Labelled photos from "archive (17)", an image-classification folder in Shridharpatil30/Fake-currency-detection-using-image-processing. The possible labels are: 100 rupee note, 200 rupee note, 50 rupee note, 10 rupee note, 20 rupee note.

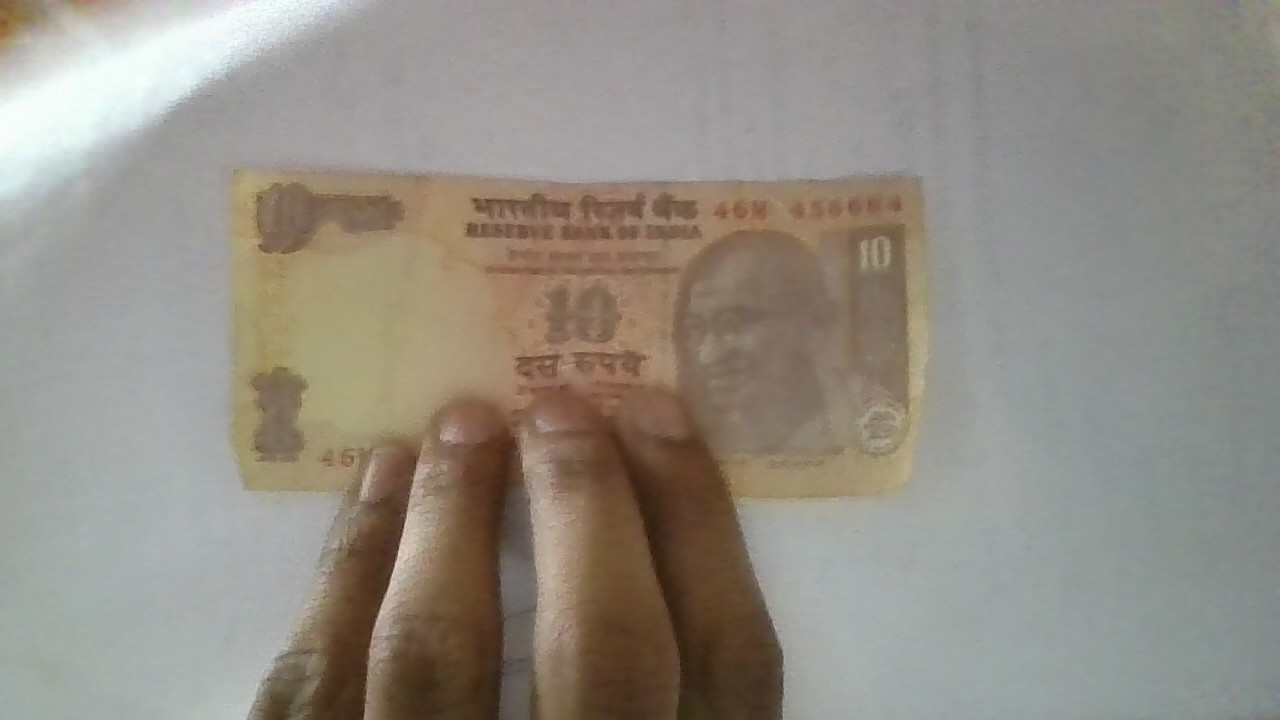
Label: 10 rupee note

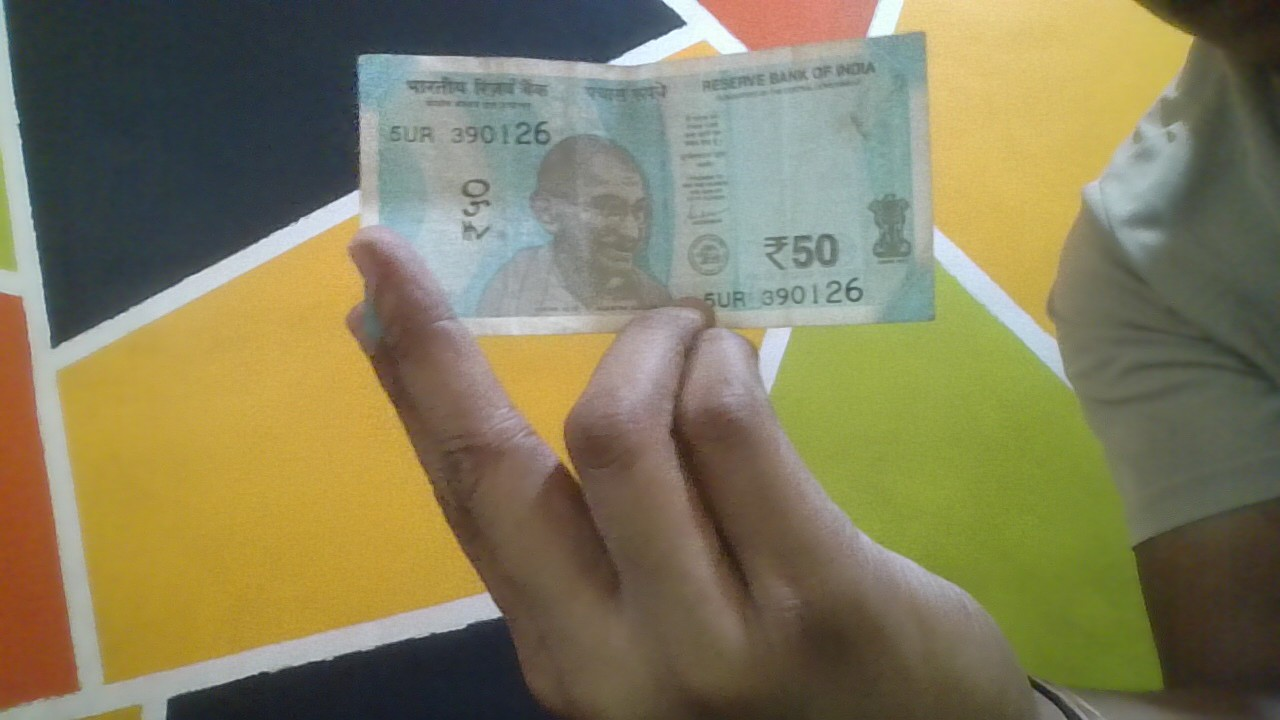
Label: 50 rupee note

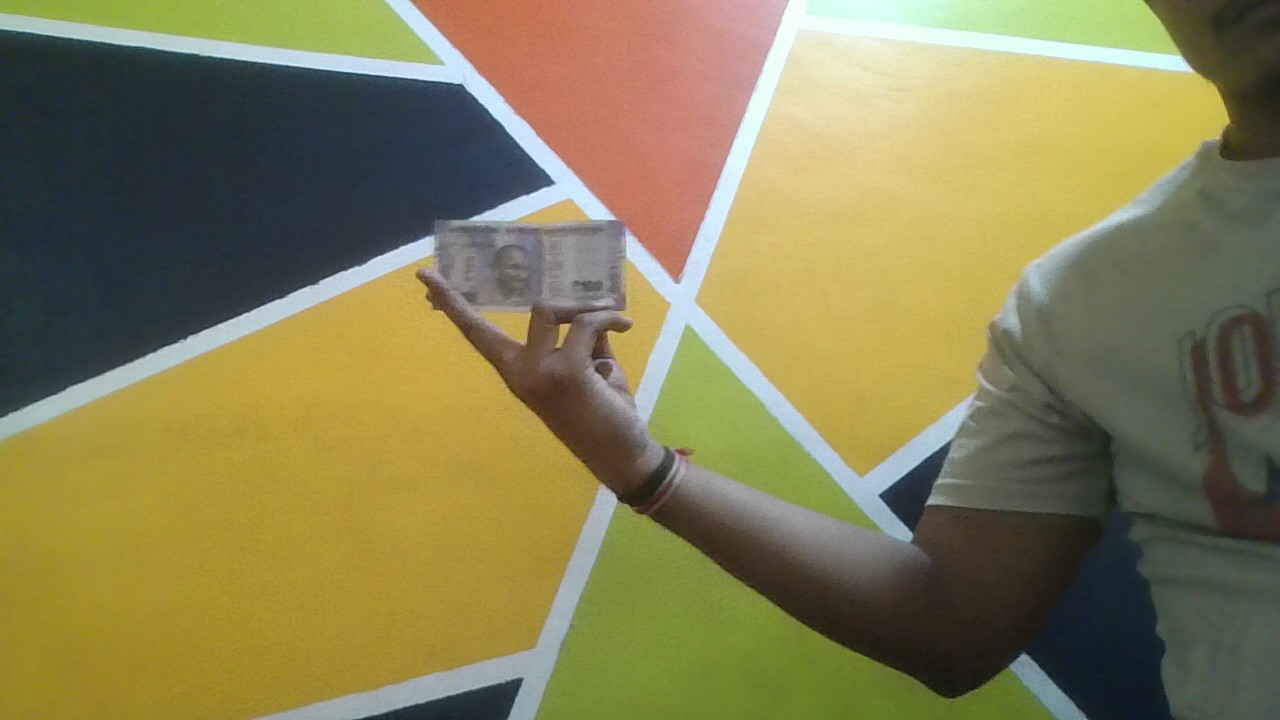
Label: 100 rupee note

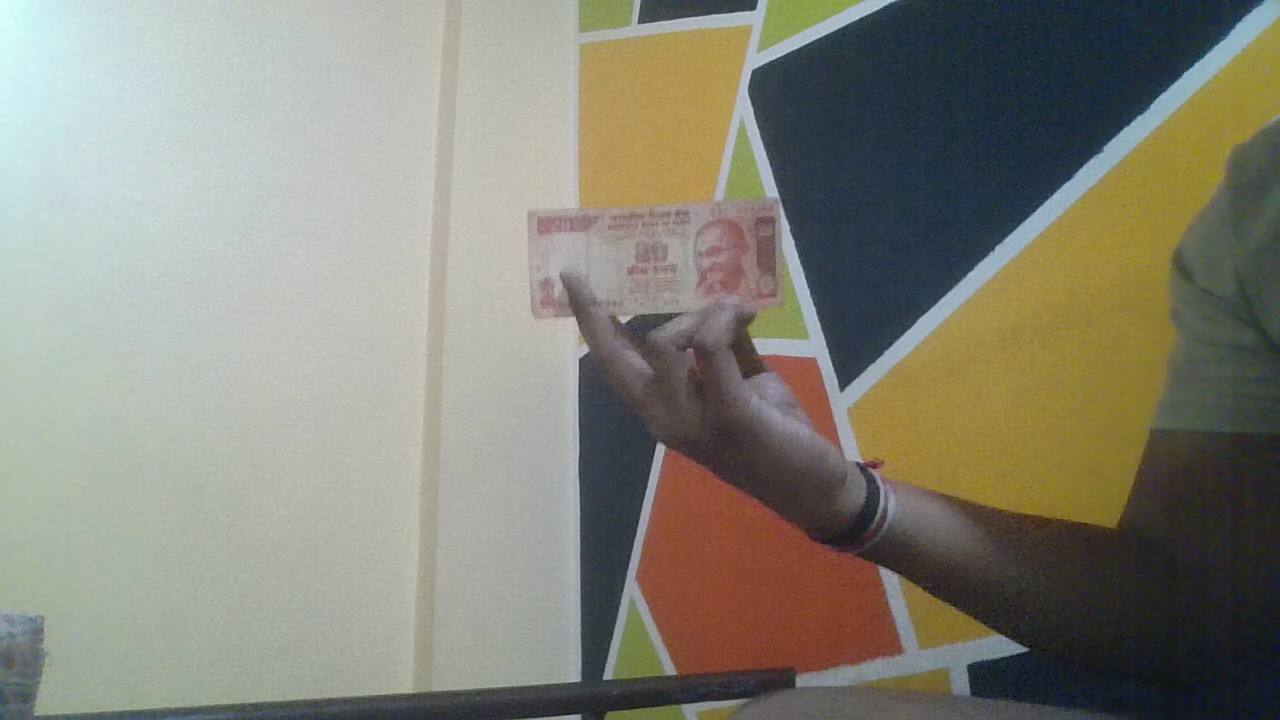
Label: 20 rupee note

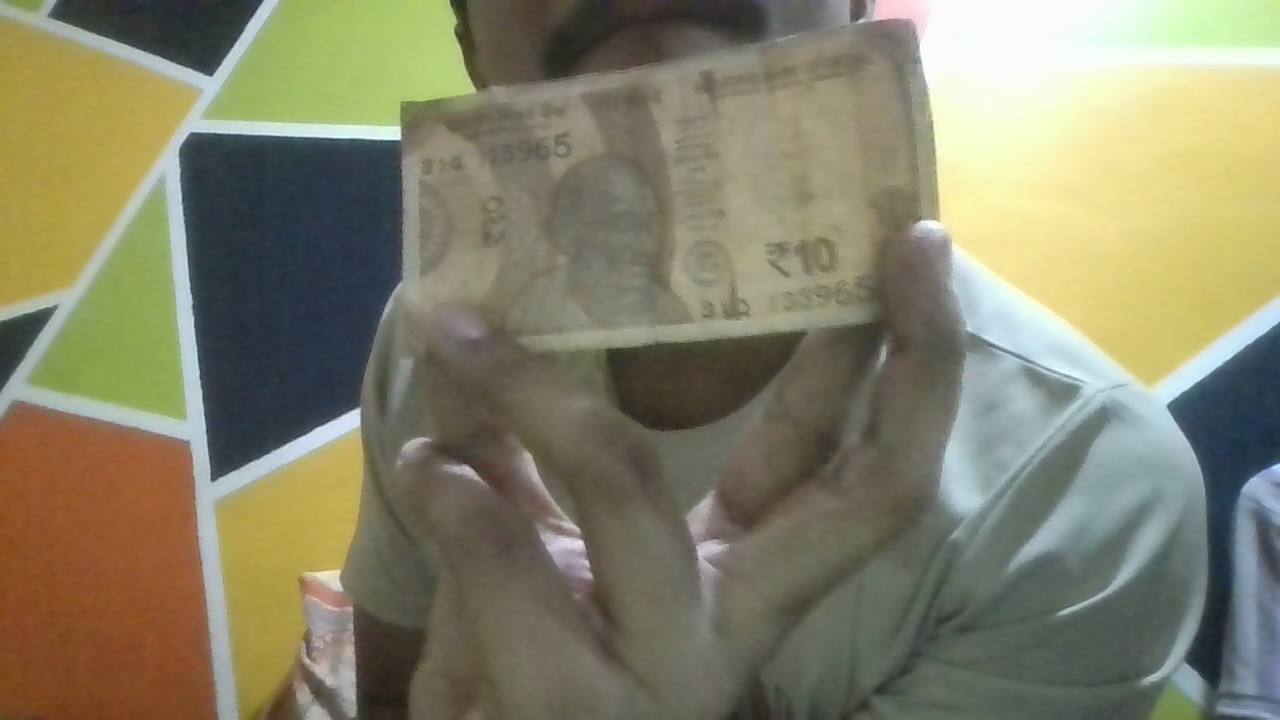
Label: 10 rupee note

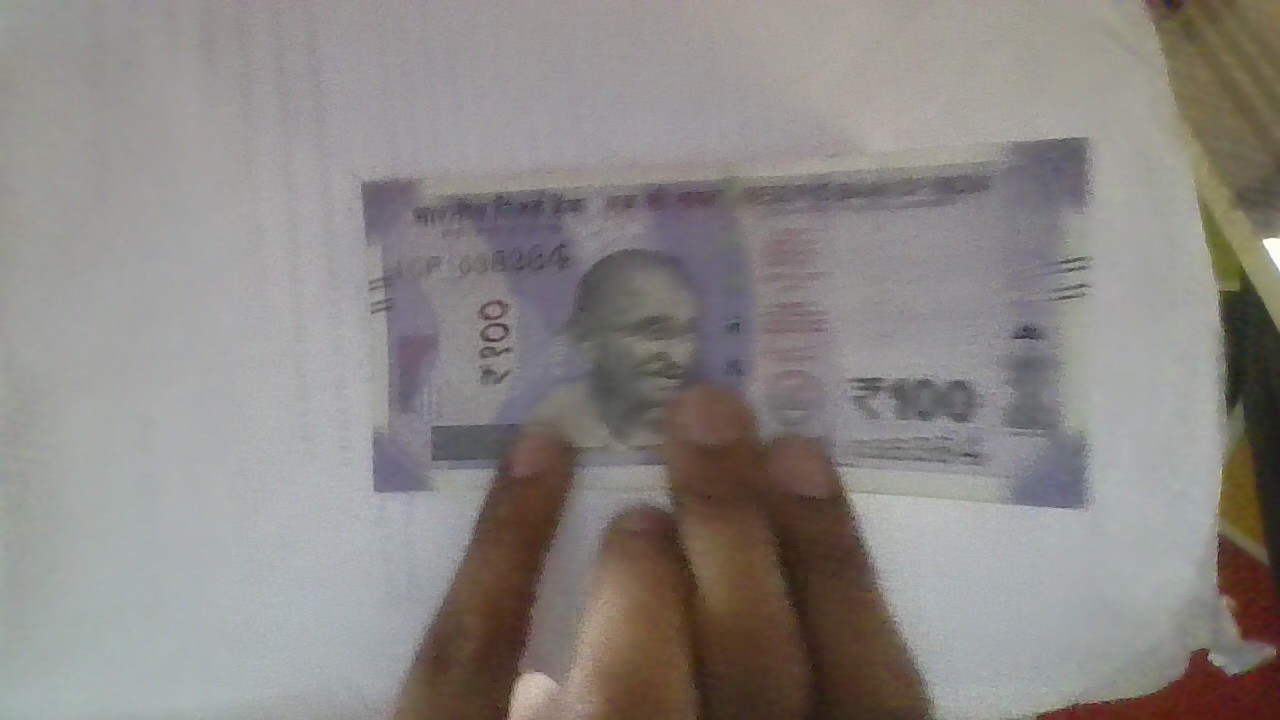
Label: 100 rupee note
